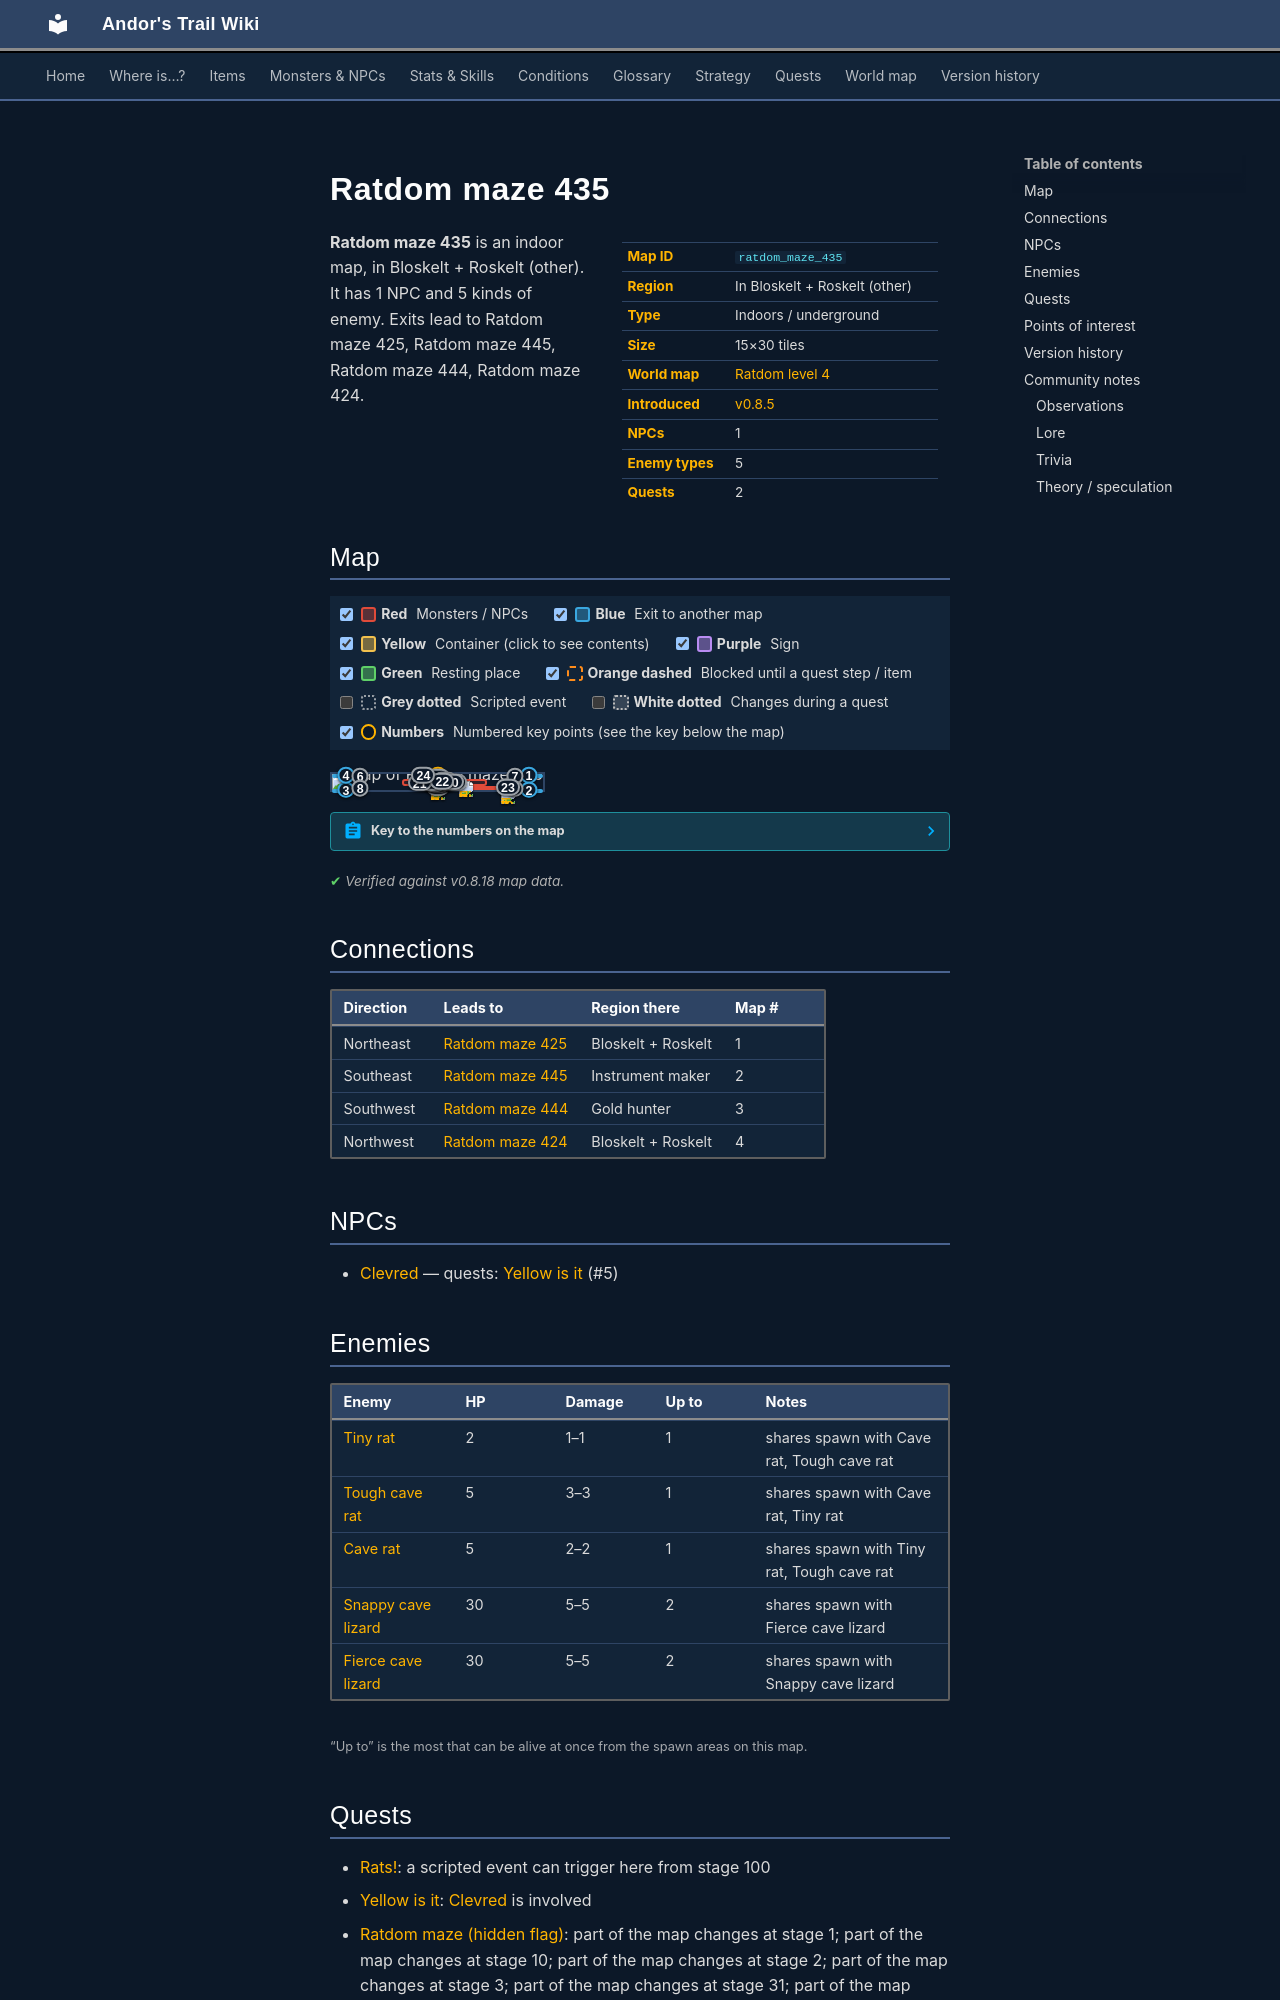

repository: asdfghjkl628/Andor-s-Trail-Wikiiii · page: maps/ratdom_maze_435/index.html · generator: mkdocs

---
description: "Ratdom maze 435 is an indoor location in Andor's Trail, in Bloskelt + Roskelt (other). NPCs: Clevred. Enemies: Tiny rat, Tough cave rat, Cave rat, Snappy cave lizard, Fierce cave lizard. Exits to Ratdom maze 425, Ratdom maze 445, Ratdom maze 444, Ratdom maze 424."
---

# Ratdom maze 435

<div class="infobox" markdown>

| | |
|---|---|
| **Map ID** | `ratdom_maze_435` |
| **Region** | In Bloskelt + Roskelt (other) |
| **Type** | Indoors / underground |
| **Size** | 15×30 tiles |
| **World map** | [Ratdom level 4](index.md) |
| **Introduced** | [v0.8.5](../versions/0.8.5.md) |
| **NPCs** | 1 |
| **Enemy types** | 5 |
| **Quests** | 2 |

</div>

**Ratdom maze 435** is an indoor map, in Bloskelt + Roskelt (other). It has 1 NPC and 5 kinds of enemy. Exits lead to Ratdom maze 425, Ratdom maze 445, Ratdom maze 444, Ratdom maze 424.
